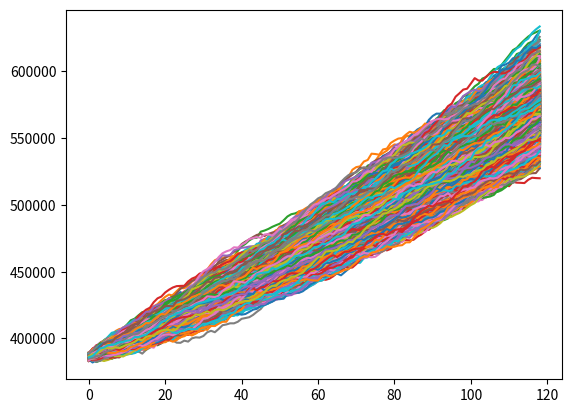

This chart was generated by the following Python code:
import numpy as np
import matplotlib.pyplot as plt
import math



class American_Call_Payoff:
    def __init__(self, pricePath, startSellPrice):
        self.pricePath = pricePath
        self.initPrice = pricePath[0]
        self.startSellPrice = startSellPrice


    def get_payoff(self):
        valueOfSellingEachMonth = [0 for _ in range(len(self.pricePath))]
        for month in range(len(self.pricePath)):
            if month == len(self.pricePath) - 1: # have to sell on last day?
                valueOfSellingEachMonth[month] = self.pricePath[month] - self.initPrice
            if self.pricePath[month] > self.startSellPrice:
                valueOfSellingEachMonth[month] = self.pricePath[month] - self.initPrice
        return valueOfSellingEachMonth
    

class NormalMotion:

    def simulate_paths(self):
        while(self.T - self.dt > 0):
            if self.changeVolitilityMonth > 0:
                if self.dt >= self.changeVolitilityMonth:
                    self.volatility = self.secondVolitility
                
            # New price = Current Price + Market Increase + Market Volatility

            # Market Increase = percent monthly drift * Current Price
            market_increase = self.drift * self.current_price
            # Market volitility = pull from standard normal distribution * monthly volitility * Current Price
            dWt = np.random.normal(0, 1)  # 68% of the time the volitility will be < 3%
            volatility_price_change = self.volatility * dWt * self.current_price
         
            self.current_price += volatility_price_change + market_increase  # Add the change to the current price
            self.prices.append(self.current_price)  # Append new price to series
            self.dt += 1   # Account for the step in time

    def __init__(self, initial_price, drift, volatility, dt, T, changeVolitilityMonth=-1, secondVolitility=0):
        self.current_price = initial_price
        self.initial_price = initial_price
        self.drift = drift
        self.volatility = volatility
        self.dt = dt
        self.T = T
        self.prices = []
        self.changeVolitilityMonth = changeVolitilityMonth
        self.secondVolitility = secondVolitility
        self.simulate_paths()


class BetaMotion:

    def simulate_paths(self):
        while(self.T - self.dt > 0):
            dWt = np.random.beta(14, 6) - .65  # Beta motion with shift to left of .65
            dYt = self.drift*self.dt + self.volatility*dWt  # Change in price
            # print("Change in price: {0}", dYt)
            self.current_price += dYt  # Add the change to the current price
            self.prices.append(self.current_price)  # Append new price to series
            self.T -= self.dt  # Accound for the step in time

    def __init__(self, initial_price, drift, volatility, dt, T):
        self.current_price = initial_price
        self.initial_price = initial_price
        self.drift = drift
        self.volatility = volatility
        self.dt = dt
        self.T = T
        self.prices = []
        self.simulate_paths()





INITAL_VALUE = 385_000
NUMBER_MONTHS = 120
VALUE_GROWTH = .04
VOLITILITY = .03
NUMBER_PATHS = 5000
CHANGE_VOLITILITY_MONTH = 5 * 12
NEW_VOLITILITY = .19



price_paths_normal = []
for _ in range(NUMBER_PATHS):
    price_paths_normal.append(NormalMotion(INITAL_VALUE, VALUE_GROWTH/12, VOLITILITY/12, 1, 120).prices)


for path in price_paths_normal:
    plt.plot(path)
plt.show()


# Do It of a compnay looking to buy an advertising space:
# How much is the space returning in revenue?
# How does the price change of space affect it?